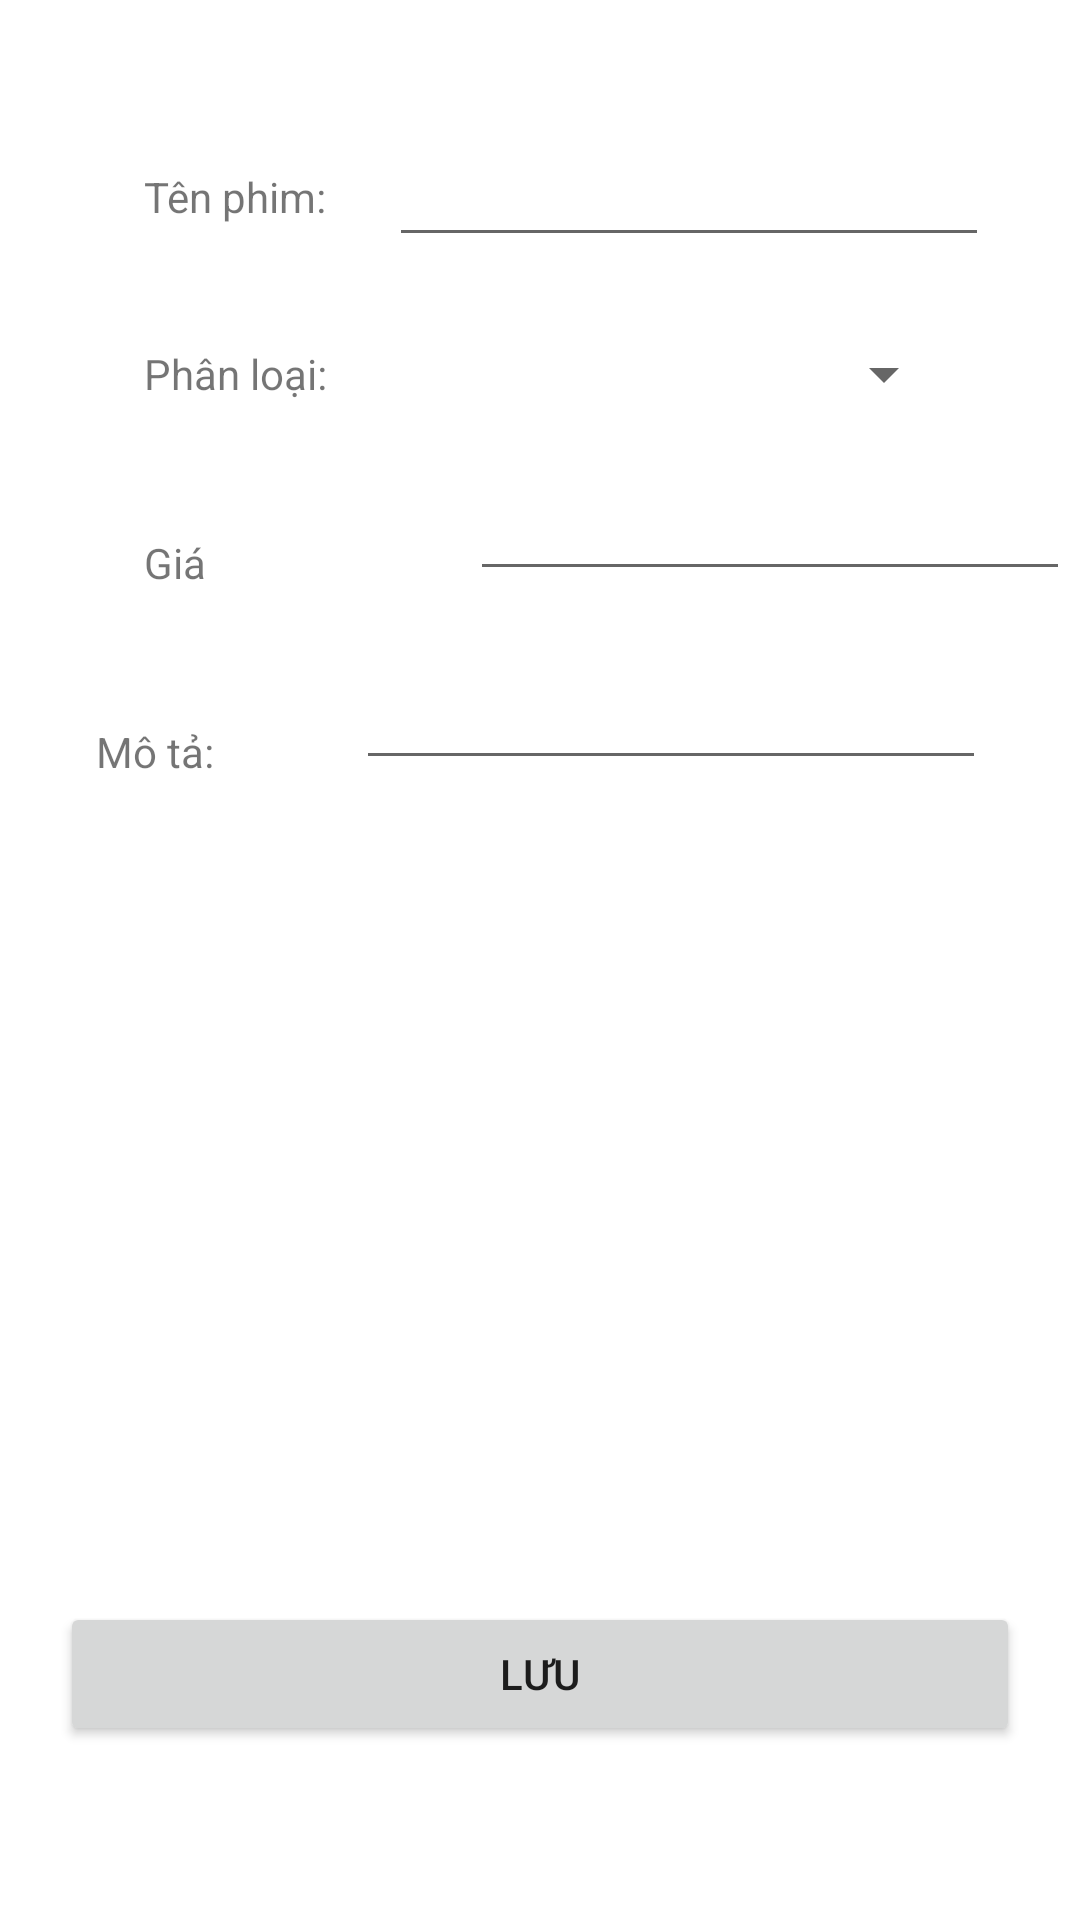

Android layout source for this screen:
<!-- AndroidManifest.xml: application theme Theme.PhamNgocQuang_DH51900576 -->
<!-- res/layout/activity_them_ds.xml -->
<?xml version="1.0" encoding="utf-8"?>
<androidx.constraintlayout.widget.ConstraintLayout xmlns:android="http://schemas.android.com/apk/res/android"
    xmlns:app="http://schemas.android.com/apk/res-auto"
    xmlns:tools="http://schemas.android.com/tools"
    android:layout_width="match_parent"
    android:layout_height="match_parent">


    <EditText
        android:id="@+id/etGia"
        android:layout_width="200dp"
        android:layout_height="40dp"
        android:layout_marginStart="88dp"
        android:ems="10"
        android:inputType="textPersonName"
        app:layout_constraintBottom_toBottomOf="@+id/textView9"
        app:layout_constraintStart_toEndOf="@+id/textView9"
        app:layout_constraintTop_toTopOf="@+id/textView9"
        app:layout_constraintVertical_bias="1.0" />

    <TextView
        android:id="@+id/textView7"
        android:layout_width="wrap_content"
        android:layout_height="wrap_content"
        android:layout_marginTop="40dp"
        android:text="Phân loại:"
        app:layout_constraintStart_toStartOf="@+id/textView4"
        app:layout_constraintTop_toBottomOf="@+id/textView4" />

    <Spinner
        android:id="@+id/product_type"
        android:layout_width="200dp"
        android:layout_height="0dp"
        android:layout_marginEnd="36dp"
        app:layout_constraintBottom_toBottomOf="@+id/textView7"
        app:layout_constraintEnd_toEndOf="parent"
        app:layout_constraintHorizontal_bias="0.648"
        app:layout_constraintStart_toEndOf="@+id/textView7"
        app:layout_constraintTop_toTopOf="@+id/textView7"
        app:layout_constraintVertical_bias="0.0" />

    <TextView
        android:id="@+id/textView4"
        android:layout_width="wrap_content"
        android:layout_height="wrap_content"
        android:layout_marginStart="48dp"
        android:layout_marginTop="56dp"
        android:text="Tên phim:"
        app:layout_constraintStart_toStartOf="parent"
        app:layout_constraintTop_toTopOf="parent" />

    <TextView
        android:id="@+id/textView9"
        android:layout_width="wrap_content"
        android:layout_height="wrap_content"
        android:layout_marginTop="44dp"
        android:text="Giá"
        app:layout_constraintStart_toStartOf="@+id/textView7"
        app:layout_constraintTop_toBottomOf="@+id/textView7" />

    <EditText
        android:id="@+id/etTenPhim"
        android:layout_width="200dp"
        android:layout_height="40dp"
        android:layout_marginEnd="16dp"
        android:ems="10"
        android:inputType="textPersonName"
        app:layout_constraintBottom_toBottomOf="@+id/textView4"
        app:layout_constraintEnd_toEndOf="parent"
        app:layout_constraintHorizontal_bias="0.593"
        app:layout_constraintStart_toEndOf="@+id/textView4"
        app:layout_constraintTop_toTopOf="@+id/textView4" />

    <ImageView
        android:id="@+id/imgeHinhanh"
        android:layout_width="127dp"
        android:layout_height="160dp"
        android:layout_marginTop="56dp"
        android:src="@drawable/phimhay"
        app:layout_constraintEnd_toEndOf="parent"
        app:layout_constraintStart_toStartOf="parent"
        app:layout_constraintTop_toBottomOf="@+id/etMoTa" />

    <Button
        android:id="@+id/btnLuu"
        android:layout_width="match_parent"
        android:layout_height="wrap_content"
        android:layout_margin="20dp"
        android:layout_marginTop="225dp"
        android:text="Lưu"
        app:layout_constraintBottom_toBottomOf="parent"
        app:layout_constraintEnd_toEndOf="parent"
        app:layout_constraintHorizontal_bias="0.4"
        app:layout_constraintStart_toStartOf="parent"
        app:layout_constraintTop_toBottomOf="@+id/imgeHinhanh" />

    <TextView
        android:id="@+id/textView12"
        android:layout_width="wrap_content"
        android:layout_height="wrap_content"
        android:layout_marginStart="32dp"
        android:layout_marginTop="44dp"
        android:text="Mô tả:"
        app:layout_constraintStart_toStartOf="parent"
        app:layout_constraintTop_toBottomOf="@+id/textView9" />

    <EditText
        android:id="@+id/etMoTa"
        android:layout_width="wrap_content"
        android:layout_height="wrap_content"
        android:ems="10"
        android:inputType="textPersonName"
        app:layout_constraintBottom_toBottomOf="@+id/textView12"
        app:layout_constraintEnd_toEndOf="parent"
        app:layout_constraintHorizontal_bias="0.6"
        app:layout_constraintStart_toEndOf="@+id/textView12"
        app:layout_constraintTop_toTopOf="@+id/textView12"
        app:layout_constraintVertical_bias="1.0" />

</androidx.constraintlayout.widget.ConstraintLayout>
<!-- resources referenced by this layout -->
<resources>
  <style name="Theme.PhamNgocQuang_DH51900576" parent="Theme.MaterialComponents.DayNight.DarkActionBar">
          
          <item name="colorPrimary">@color/purple_500</item>
          <item name="colorPrimaryVariant">@color/purple_700</item>
          <item name="colorOnPrimary">@color/white</item>
          
          <item name="colorSecondary">@color/teal_200</item>
          <item name="colorSecondaryVariant">@color/teal_700</item>
          <item name="colorOnSecondary">@color/black</item>
          
          <item name="android:statusBarColor" tools:targetApi="l">?attr/colorPrimaryVariant</item>
          
      </style>
  <!-- not gathered from this repository: default colours our renderer supplied (Android Studio template values) -->
  <color name="purple_500">#FF6200EE</color>
  <color name="purple_700">#FF3700B3</color>
  <color name="teal_200">#FF03DAC5</color>
  <color name="teal_700">#FF018786</color>
  <color name="black">#FF000000</color>
  <color name="white">#FFFFFFFF</color>
</resources>
